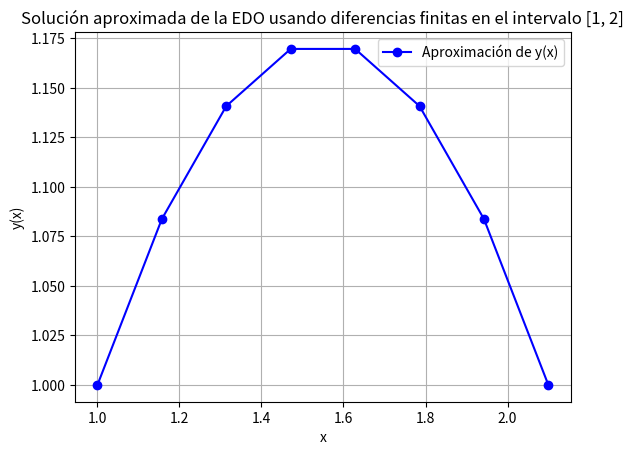

Here is the Python script that generated this plot:
import numpy as np
import matplotlib.pyplot as plt

# Parámetros
h = np.pi / 20  # Tamaño de paso
x_values = np.arange(1, 2 + h, h)  # Valores de x en el intervalo [1, 2] con paso h
n = len(x_values)
y = np.zeros(n)  # Vector de soluciones de y en cada punto x

# Condiciones de frontera
y_1 = 1  # y(1) = 1
y_2 = 1  # y(2) = 1

# Construcción de la matriz A y el vector b usando diferencias finitas
A = np.zeros((n, n))
b = np.zeros(n)

# Llenar la matriz A y el vector b
for i in range(1, n - 1):
    A[i, i - 1] = 1 / h**2  # coeficiente de y_(i-1)
    A[i, i] = -2 / h**2 + 1  # coeficiente de y_i
    A[i, i + 1] = 1 / h**2  # coeficiente de y_(i+1)
    b[i] = 0  # ya que no hay término independiente en la ecuación

# Aplicar las condiciones de frontera en el sistema
A[0, 0] = 1
b[0] = y_1
A[-1, -1] = 1
b[-1] = y_2

# Resolver el sistema de ecuaciones lineales
y_solution = np.linalg.solve(A, b)

# Imprimir resultados ordenados en la terminal
print("Resultados de y(x) aproximados en cada punto x:")
for xi, yi in zip(x_values, y_solution):
    print(f"x = {xi:.5f}, y = {yi:.5f}")

# Graficar la solución
plt.plot(x_values, y_solution, marker='o', color='b', label="Aproximación de y(x)")
plt.xlabel("x")
plt.ylabel("y(x)")
plt.title("Solución aproximada de la EDO usando diferencias finitas en el intervalo [1, 2]")
plt.legend()
plt.grid()
plt.show()
